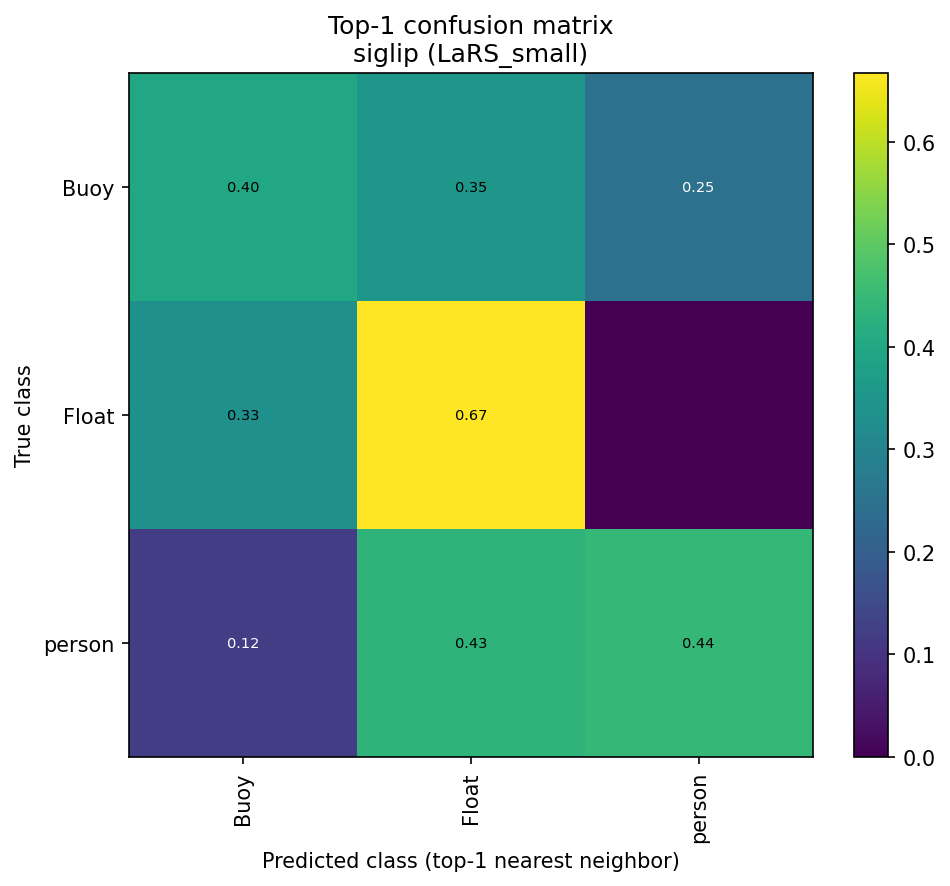

Data behind this chart, as committed beside it:
true_class \ predicted_class, Buoy, Float, person
Buoy, 0.4, 0.352, 0.248
Float, 0.3333, 0.6667, 0
person, 0.1222, 0.4333, 0.4444
